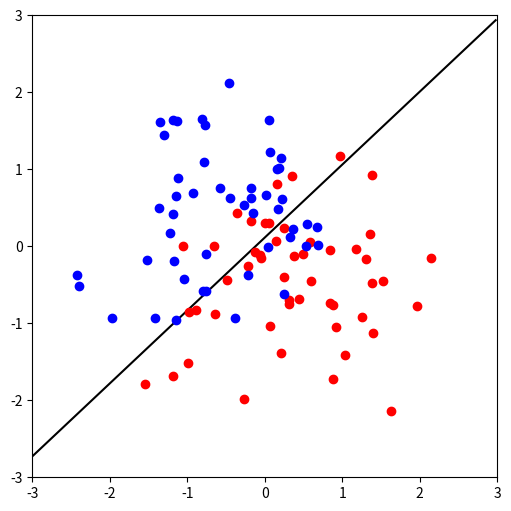

Generate this figure with matplotlib:
#!/usr/bin/env python3
# -*- coding: utf-8 -*-
"""
ソフトマージンSVM
"""

import numpy
from matplotlib import pyplot
import sys

def diff(x, y):
    return x - y

if __name__=='__main__':

    param = sys.argv

##### データの取得
    numpy.random.seed()
    N = 100
    #クラス数
    d = 2
    X = numpy.random.randn(N, d)
    #ラベリング
    T = numpy.array([1 if numpy.random.randn()+diff(x,y) > 0 else -1 for x, y in X])
    alpha = numpy.zeros(N)
    beta = 1.0
    eta_al = 0.0001
    eta_be = 0.1
    itr = 1000

    for _itr in range(itr):
        #alphaの更新アルゴリズム
        for i in range(N):
            delta = 1 - (T[i]*X[i]).dot(alpha*T*X.T).sum()
            alpha[i] += eta_al * delta
        #betaの更新アルゴリズム
        for i in range(N):
            beta += eta_be * alpha.dot(T) ** 2 / 2

    #最適なwとbを求める
    index = alpha > 0
    w = (alpha*T).T.dot(X)
    b = (T[index]-X[index].dot(w)).mean()

#### データ点と識別境界のプロット
    seq = numpy.arange(-3, 3, 0.02)
    pyplot.figure(figsize = (6, 6))
    pyplot.xlim(-3, 3)
    pyplot.ylim(-3, 3)
    pyplot.plot(seq, -(w[0] * seq + b) / w[1], 'k-')
    pyplot.plot(X[T ==  1,0], X[T ==  1,1], 'ro')
    pyplot.plot(X[T == -1,0], X[T == -1,1], 'bo')

    pyplot.savefig('./graph2.pdf')
